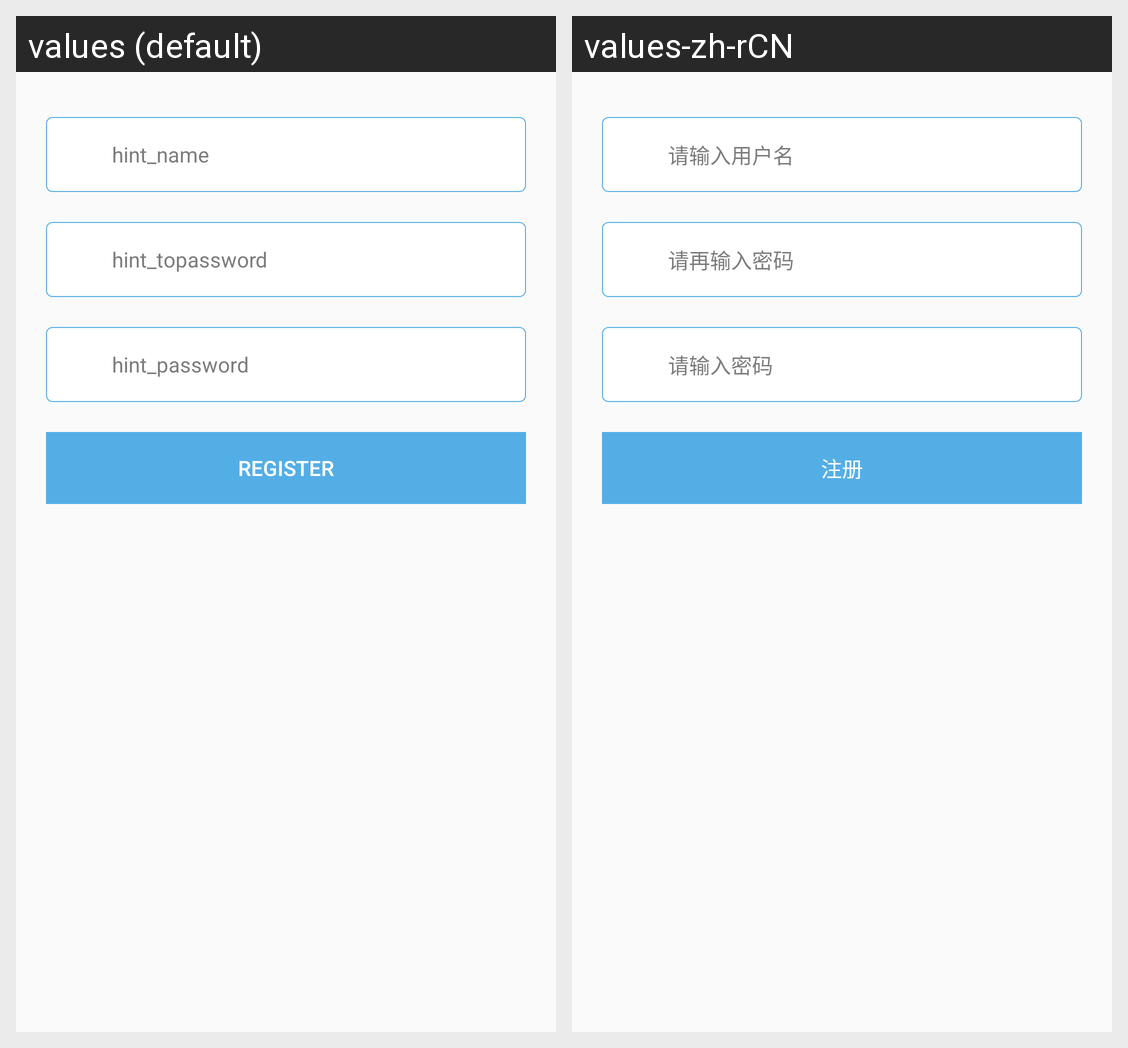

Strings drawn on this Android screen and how each of the app's shown locales translates them:
Android screen res/layout/layout_register.xml rendered under 2 locales, left to right: values (default), values-zh-rCN. Device: Nexus 5 (rendered at 1080×1920; each locale shown at half size, 540×960, under a caption strip naming it); theme AppTheme.
Strings drawn on this screen, with the default value and each locale's value (text and hints the layout hard-codes, and strings that could not be matched under every locale, appear in the picture but are not listed):

user_hint_name
  values: hint_name
  values-zh-rCN: 请输入用户名

user_hint_topassword
  values: hint_topassword
  values-zh-rCN: 请再输入密码

user_hint_password
  values: hint_password
  values-zh-rCN: 请输入密码

user_register
  values: register
  values-zh-rCN: 注册
